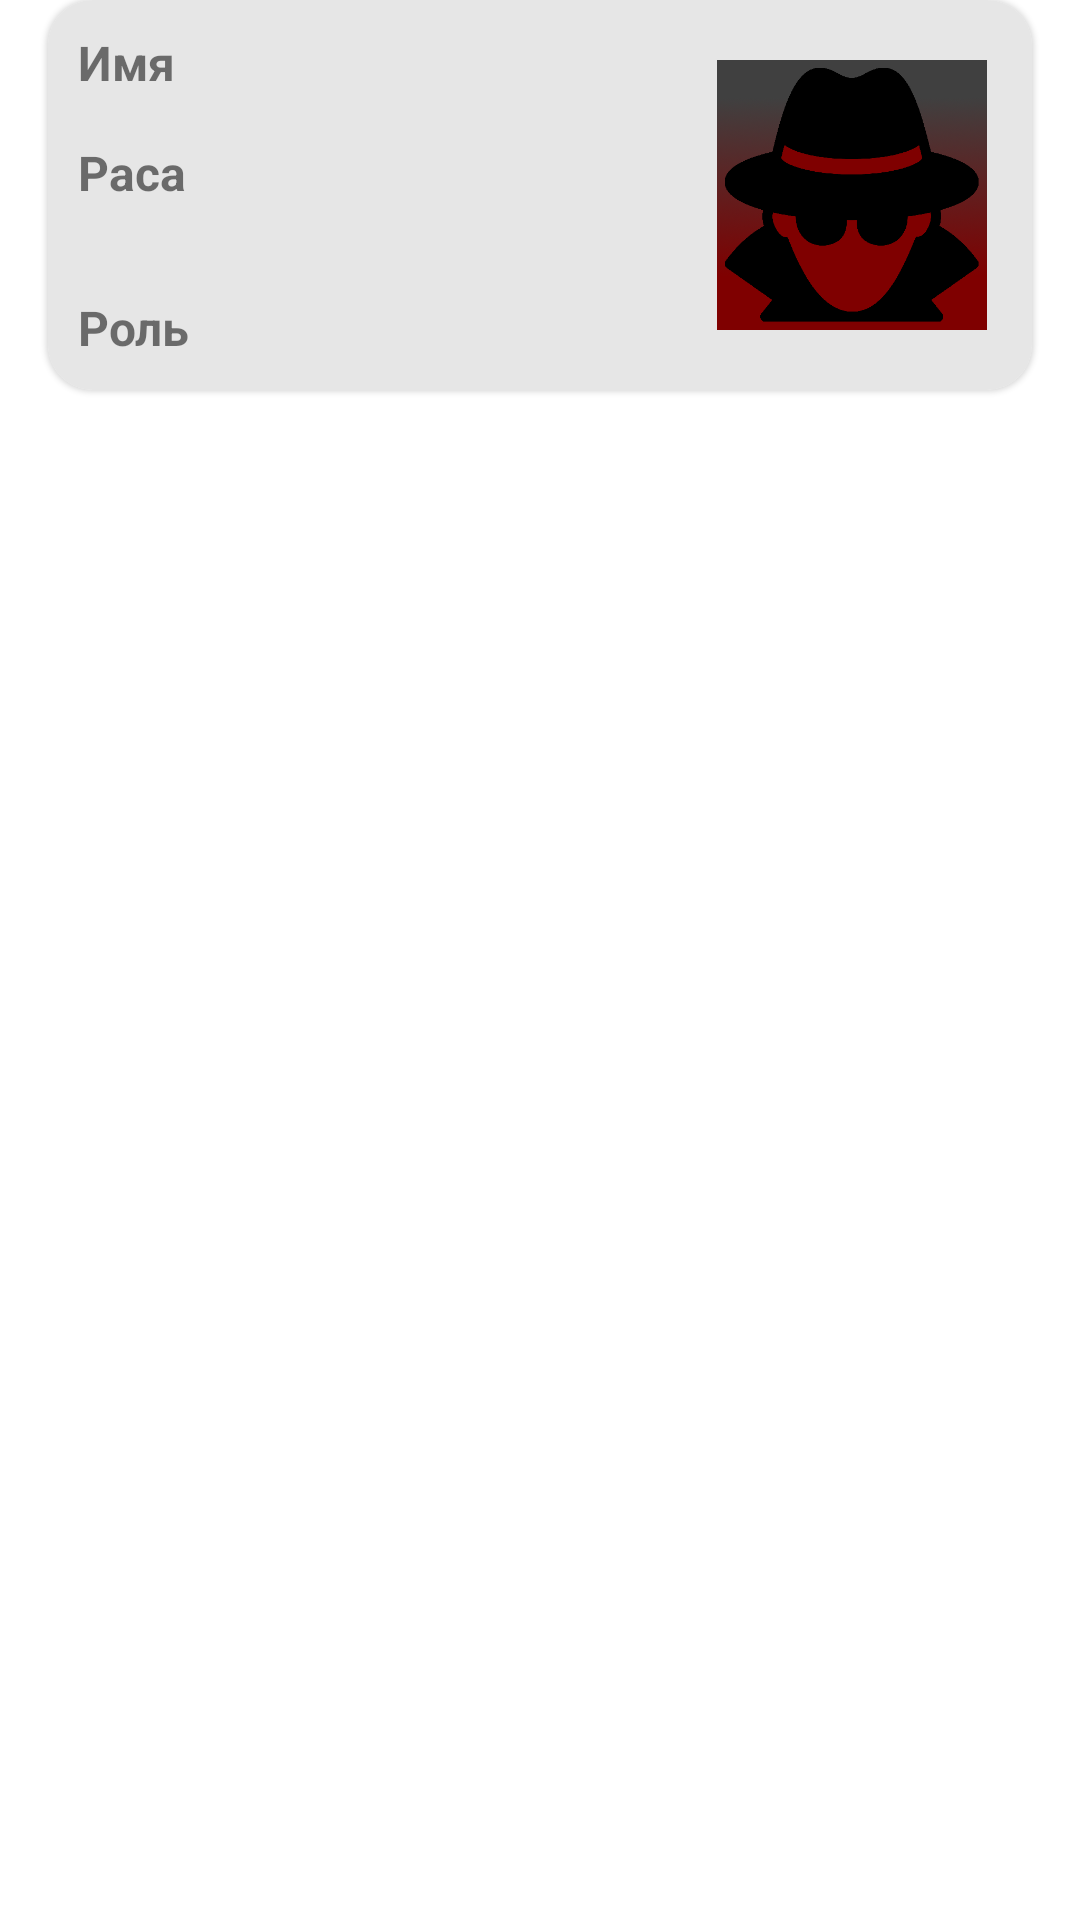

Reconstruct the res/layout file that produces this screen, plus the resources it refers to.
<!-- AndroidManifest.xml: application theme Theme.Arklens -->
<!-- res/layout/fragment_character.xml -->
<?xml version="1.0" encoding="utf-8"?>
<androidx.constraintlayout.widget.ConstraintLayout xmlns:android="http://schemas.android.com/apk/res/android"
    xmlns:app="http://schemas.android.com/apk/res-auto"
    xmlns:tools="http://schemas.android.com/tools"
    android:layout_width="match_parent"
    android:layout_height="wrap_content"
    android:paddingBottom="@dimen/recycle_element_margin">

    <com.google.android.material.card.MaterialCardView
        app:strokeWidth="0dp"
        android:layout_width="match_parent"
        android:layout_height="wrap_content"
        app:layout_constraintStart_toStartOf="parent"
        app:layout_constraintEnd_toEndOf="parent"
        app:layout_constraintTop_toTopOf="parent"
        app:cardCornerRadius="@dimen/profile_radius"
        android:layout_marginStart="16dp"
        android:layout_marginEnd="16dp">


        <androidx.constraintlayout.widget.ConstraintLayout
            android:layout_width="match_parent"
            android:layout_height="wrap_content"
            android:layout_gravity="center"
            android:background="#e6e6e6"
            android:padding="10dp">

            <com.google.android.material.card.MaterialCardView
                android:id="@+id/character_block"
                android:layout_width="wrap_content"
                android:layout_height="wrap_content"
                app:strokeWidth="0dp"
                app:cardCornerRadius="@dimen/profile_radius"
                app:layout_constraintEnd_toEndOf="parent"
                app:layout_constraintStart_toStartOf="parent"
                android:backgroundTint="?attr/colorPrimary"
                app:layout_constraintTop_toTopOf="parent">

            </com.google.android.material.card.MaterialCardView>

            <TextView
                android:id="@+id/name"
                android:layout_width="0dp"
                android:layout_height="wrap_content"
                android:paddingTop="0dp"
                android:text="@string/name"
                android:textAlignment="viewStart"
                android:textSize="@dimen/default_text_size"
                android:textStyle="bold"
                app:layout_constraintEnd_toStartOf="@+id/icon"
                app:layout_constraintStart_toStartOf="parent"
                tools:ignore="MissingConstraints" />

            <TextView
                android:id="@+id/race"
                android:layout_width="0dp"
                android:layout_height="wrap_content"
                android:paddingTop="15dp"
                android:text="@string/race_name"
                android:textAlignment="viewStart"
                android:textSize="@dimen/default_text_size"
                android:textStyle="bold"
                app:layout_constraintEnd_toStartOf="@+id/icon"
                app:layout_constraintStart_toStartOf="parent"
                app:layout_constraintTop_toBottomOf="@+id/name"
                tools:ignore="MissingConstraints" />

            <TextView
                android:id="@+id/role"
                android:layout_width="0dp"
                android:layout_height="wrap_content"
                android:paddingTop="30dp"
                android:text="@string/class_name"
                android:textAlignment="viewStart"
                android:textSize="@dimen/default_text_size"
                android:textStyle="bold"
                app:layout_constraintEnd_toStartOf="@+id/icon"
                app:layout_constraintStart_toStartOf="parent"
                app:layout_constraintTop_toBottomOf="@+id/race"
                tools:ignore="MissingConstraints" />

            <ImageView
                android:id="@+id/icon"
                android:layout_width="@dimen/image_size"
                android:layout_height="@dimen/image_size"
                android:maxHeight="@dimen/image_size"
                android:paddingTop="10dp"
                app:layout_constraintEnd_toEndOf="parent"
                app:layout_constraintTop_toTopOf="@+id/character_block"
                android:src="@drawable/character_icon"
                android:contentDescription="@string/picture" />

        </androidx.constraintlayout.widget.ConstraintLayout>
    </com.google.android.material.card.MaterialCardView>
</androidx.constraintlayout.widget.ConstraintLayout>
<!-- resources referenced by this layout -->
<resources>
  <dimen name="default_text_size">16sp</dimen>
  <dimen name="image_size">100dp</dimen>
  <dimen name="profile_radius">15dp</dimen>
  <dimen name="recycle_element_margin">20dp</dimen>
  <!-- drawable character_icon: png bitmap (drawable, 63000 bytes) -->
  <string name="class_name">Роль</string>
  <string name="name">Имя</string>
  <string name="picture">picture</string>
  <string name="race_name">Раса</string>
  <style name="Theme.Arklens" parent="Theme.MaterialComponents.DayNight.DarkActionBar">
          
          <item name="colorPrimary">@color/purple_500</item>
          <item name="colorPrimaryVariant">@color/purple_700</item>
          <item name="colorOnPrimary">@color/white</item>
          
          <item name="colorSecondary">@color/teal_200</item>
          <item name="colorSecondaryVariant">@color/teal_700</item>
          <item name="colorOnSecondary">@color/black</item>
          
          <item name="android:statusBarColor">?attr/colorPrimaryVariant</item>
          
      </style>
  <!-- not gathered from this repository: default colours our renderer supplied (Android Studio template values) -->
  <color name="purple_500">#FF6200EE</color>
  <color name="purple_700">#FF3700B3</color>
  <color name="teal_200">#FF03DAC5</color>
  <color name="teal_700">#FF018786</color>
  <color name="black">#FF000000</color>
  <color name="white">#FFFFFFFF</color>
</resources>
